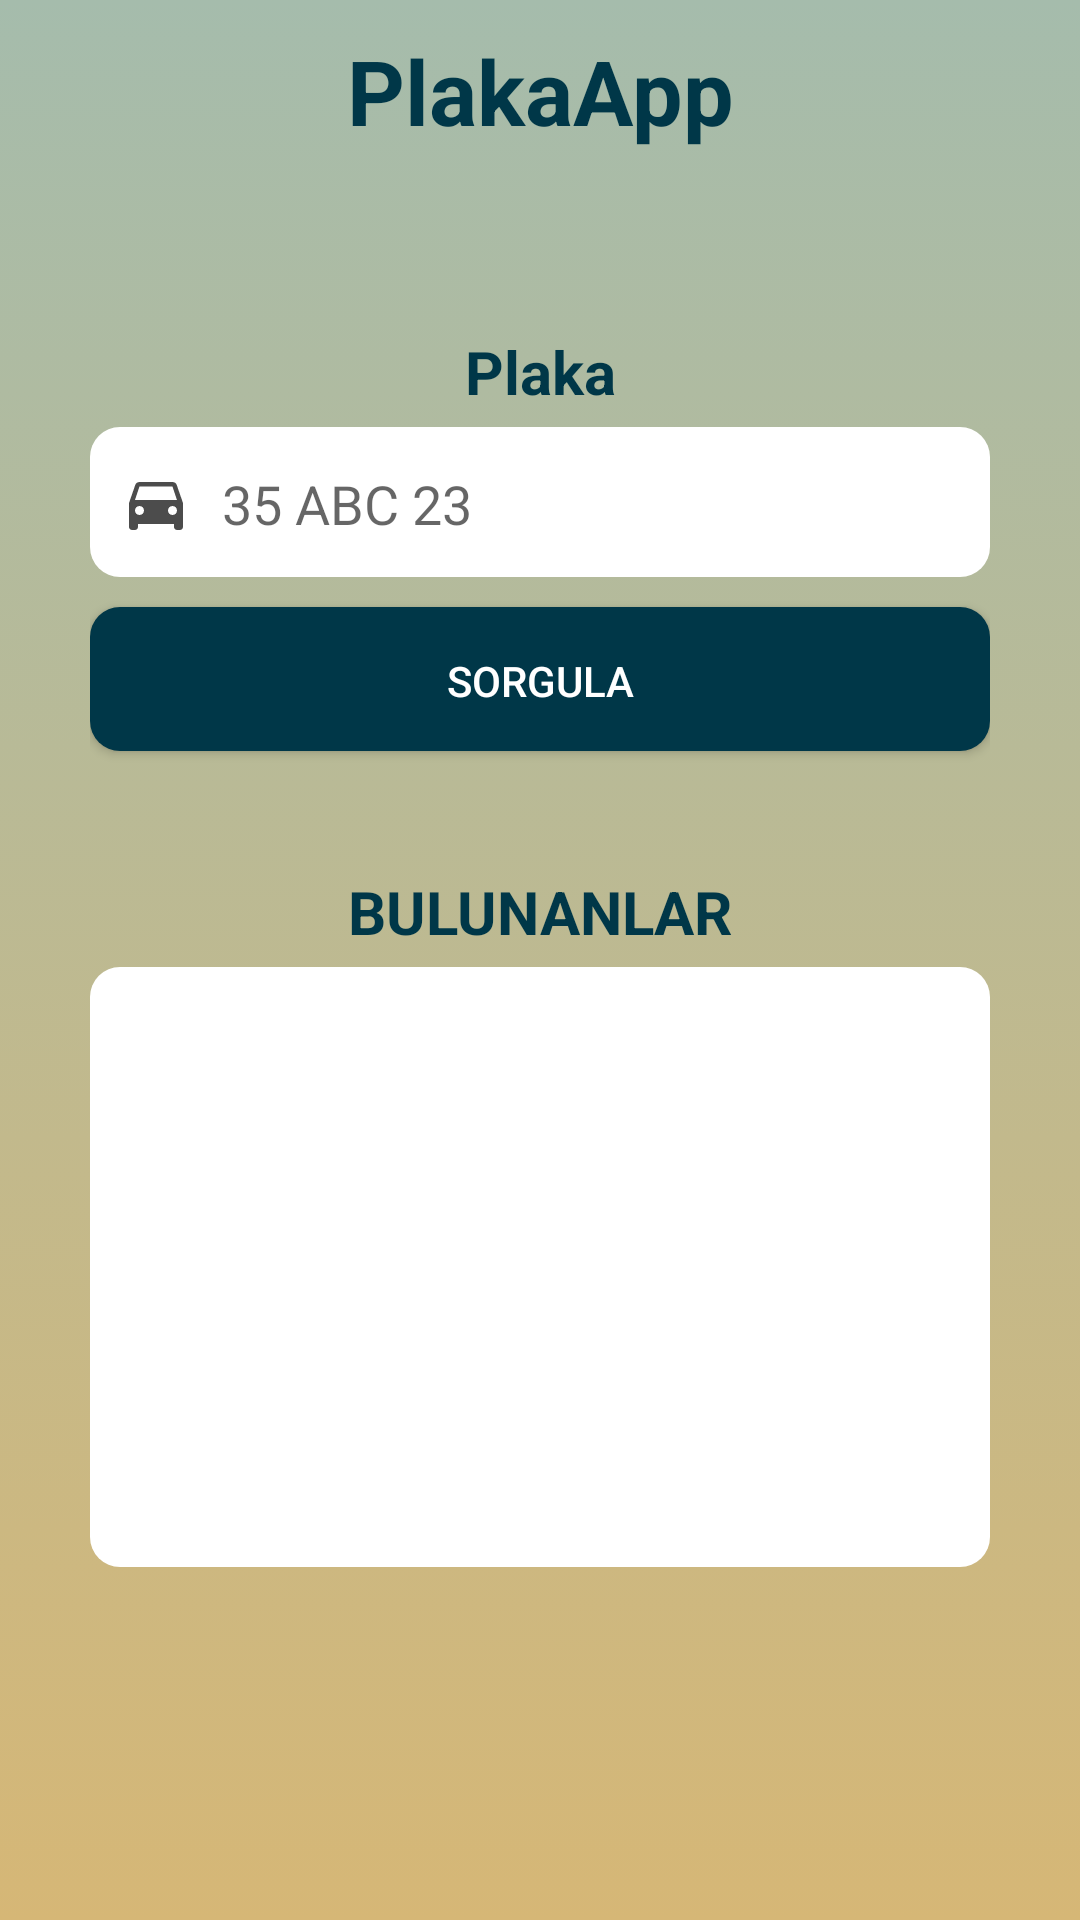

Write the Android layout XML for this screen, with the resource values it uses.
<!-- AndroidManifest.xml: application theme AppTheme -->
<!-- res/layout/misafir_screen_activity.xml -->
<?xml version="1.0" encoding="utf-8"?>
<android.support.constraint.ConstraintLayout xmlns:android="http://schemas.android.com/apk/res/android"
    xmlns:app="http://schemas.android.com/apk/res-auto"
    xmlns:tools="http://schemas.android.com/tools"
    android:layout_width="match_parent"
    android:layout_height="match_parent"
    android:background="@drawable/background_gradient"
    android:paddingLeft="30dp"
    android:paddingRight="30dp"
    tools:context="plakaapp.plakaapp.MainActivity">

    <LinearLayout
        android:layout_width="fill_parent"
        android:layout_height="fill_parent"
        android:paddingTop="10dp"
        android:orientation="vertical">

        <TextView
            android:id="@+id/Logo"
            android:layout_width="match_parent"
            android:layout_height="wrap_content"
            android:textAlignment="center"
            android:textColor="#003748"
            android:text="@string/app_name"
            android:layout_marginBottom="60dp"
            android:textSize="30sp"
            android:textStyle="bold" />


        <TextView
            android:id="@+id/tv_misafir_psorgula"
            android:layout_width="match_parent"
            android:layout_height="wrap_content"
            android:textColor="#003748"
            android:textAlignment="center"
            android:text="@string/Plaka"
            android:layout_marginBottom="5dp"
            android:textSize="20sp"
            android:textStyle="bold" />

        <EditText
            android:id="@+id/et_misafir_pnumarasi"
            android:layout_width="match_parent"
            android:layout_height="50dp"
            android:drawablePadding="10dp"
            android:paddingLeft="10dp"
            android:drawableLeft="@drawable/ic_directions_car_black_24dp"
            android:background="@drawable/et_rounded_corner"
            android:inputType="textEmailAddress"
            android:layout_marginBottom="10dp"
            android:hint="@string/ornek_plaka"
            tools:ignore="RtlHardcoded,RtlSymmetry" />

        <Button
            android:id="@+id/btn_misafir_sorgula"
            android:layout_width="match_parent"
            android:layout_height="wrap_content"
            android:background="@drawable/btn_rounded_corner"
            android:layout_marginBottom="40dp"
            android:text="@string/sorgula"
            android:textColor="#ffffff" />

        <TextView
            android:id="@+id/tv_misafir_bulunanlar"
            android:layout_width="match_parent"
            android:layout_height="wrap_content"
            android:textColor="#003748"
            android:text="@string/bulunanlar_upper"
            android:textAlignment="center"
            android:layout_marginBottom="5dp"
            android:textSize="20sp"
            android:textStyle="bold" />

        <TextView
            android:id="@+id/tv_misafir_sonuclar"
            android:layout_width="match_parent"
            android:layout_height="200dp"
            android:ems="10"
            android:drawablePadding="10dp"
            android:background="@drawable/et_rounded_corner"
            android:paddingLeft="20dp"
            android:paddingRight="20dp"
            android:inputType="textMultiLine"
            android:textAlignment="center"
            android:textColor="#003748"
            android:paddingTop="70dp"
            android:textSize="20sp"
            android:layout_marginBottom="15dp"
            tools:ignore="LabelFor,TextViewEdits" />


    </LinearLayout>
</android.support.constraint.ConstraintLayout>
<!-- resources referenced by this layout -->
<resources>
  <!-- drawable background_gradient (drawable) -->
  <?xml version="1.0" encoding="utf-8"?>
  <selector xmlns:android="http://schemas.android.com/apk/res/android">
  
      <item>
          <shape>
              <gradient
                  android:angle="90"
                  android:startColor="#d6b776"
                  android:endColor="#a5bcac"
                  android:type="linear" />
          </shape>
  
      </item>
  </selector>
  <!-- drawable btn_rounded_corner (drawable) -->
  <?xml version="1.0" encoding="utf-8"?>
  <shape xmlns:android="http://schemas.android.com/apk/res/android" >
  
  
      <solid android:color="#003748" />
  
      <padding
          android:left="1dp"
          android:right="1dp"
          android:top="1dp" />
  
      <corners android:radius="10dp" />
      
  </shape>
  <!-- drawable et_rounded_corner (drawable) -->
  <?xml version="1.0" encoding="utf-8"?>
  <shape xmlns:android="http://schemas.android.com/apk/res/android" >
  
  
      <solid android:color="#ffffff" />
  
      <padding
          android:left="1dp"
          android:right="1dp"
          android:top="1dp" />
  
      <corners android:radius="10dp" />
  </shape>
  <!-- drawable ic_directions_car_black_24dp (drawable) -->
  <vector android:alpha="0.70" android:height="24dp"
      android:viewportHeight="24.0" android:viewportWidth="24.0"
      android:width="24dp" xmlns:android="http://schemas.android.com/apk/res/android">
      <path android:fillColor="#FF000000" android:pathData="M18.92,6.01C18.72,5.42 18.16,5 17.5,5h-11c-0.66,0 -1.21,0.42 -1.42,1.01L3,12v8c0,0.55 0.45,1 1,1h1c0.55,0 1,-0.45 1,-1v-1h12v1c0,0.55 0.45,1 1,1h1c0.55,0 1,-0.45 1,-1v-8l-2.08,-5.99zM6.5,16c-0.83,0 -1.5,-0.67 -1.5,-1.5S5.67,13 6.5,13s1.5,0.67 1.5,1.5S7.33,16 6.5,16zM17.5,16c-0.83,0 -1.5,-0.67 -1.5,-1.5s0.67,-1.5 1.5,-1.5 1.5,0.67 1.5,1.5 -0.67,1.5 -1.5,1.5zM5,11l1.5,-4.5h11L19,11L5,11z"/>
  </vector>
  <string name="Plaka">Plaka</string>
  <string name="app_name">PlakaApp</string>
  <string name="bulunanlar_upper">BULUNANLAR</string>
  <string name="ornek_plaka">35 ABC 23</string>
  <string name="sorgula">sorgula</string>
  <style name="AppTheme" parent="Theme.AppCompat.DayNight.NoActionBar">
  
      </style>
</resources>
